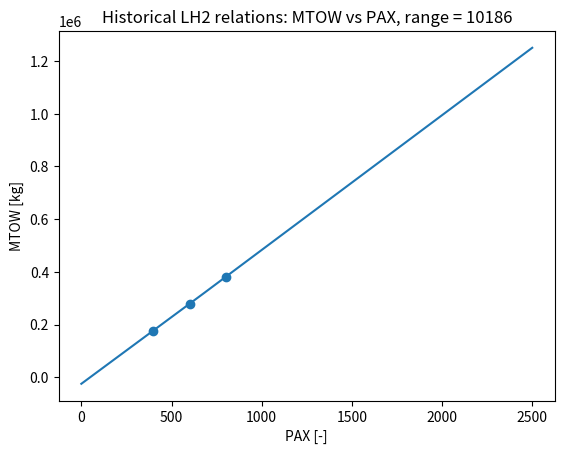

The matplotlib source for this figure:
import numpy as np
import matplotlib.pyplot as plt
from scipy.interpolate import InterpolatedUnivariateSpline

acRange = 10186
# second 400 pax is iffy
aircraftPaxMTOW = np.array([(400, 177672.131), (600, 278732.511), (800, 381017.591)])  # , (400, 266440.158), ])

pax = [x[0] for x in aircraftPaxMTOW]
MTOW = [x[1] for x in aircraftPaxMTOW]

x = np.linspace(0, 2500, 1000)
order = 1
s = InterpolatedUnivariateSpline(pax, MTOW, k=order)
y = s(x)

print(f"pax: 1000 MTOW: {s(1000)}, \n pax: 1500  MTOW: {s(1500)}, \n pax: 2000 MTOW: {s(2000)}")

plt.figure()
plt.title(f"Historical LH2 relations: MTOW vs PAX, range = {acRange}")
plt.scatter(pax, MTOW)
plt.plot(x, y)
plt.xlabel("PAX [-]")
plt.ylabel("MTOW [kg]")
# plt.show()
